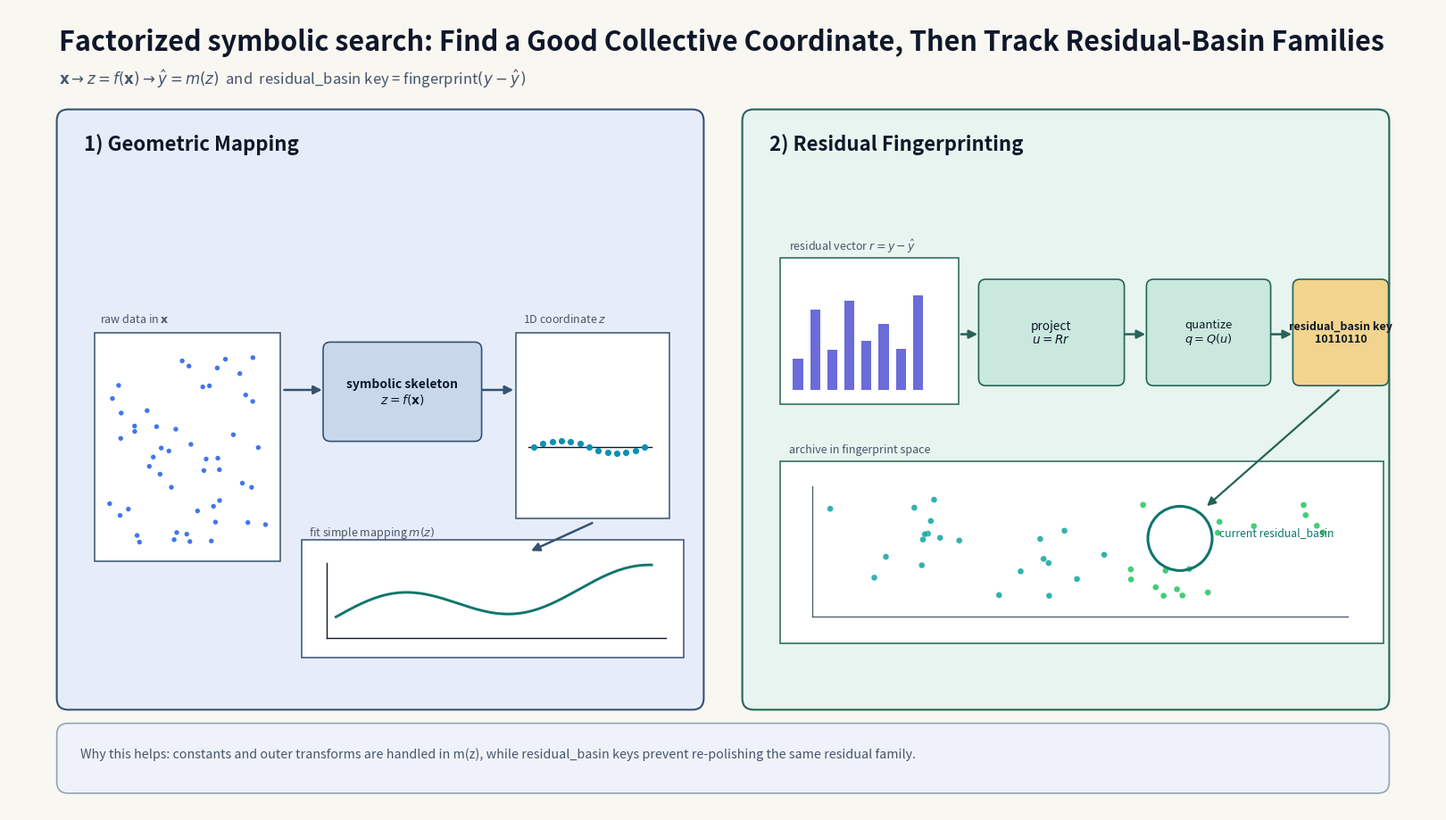
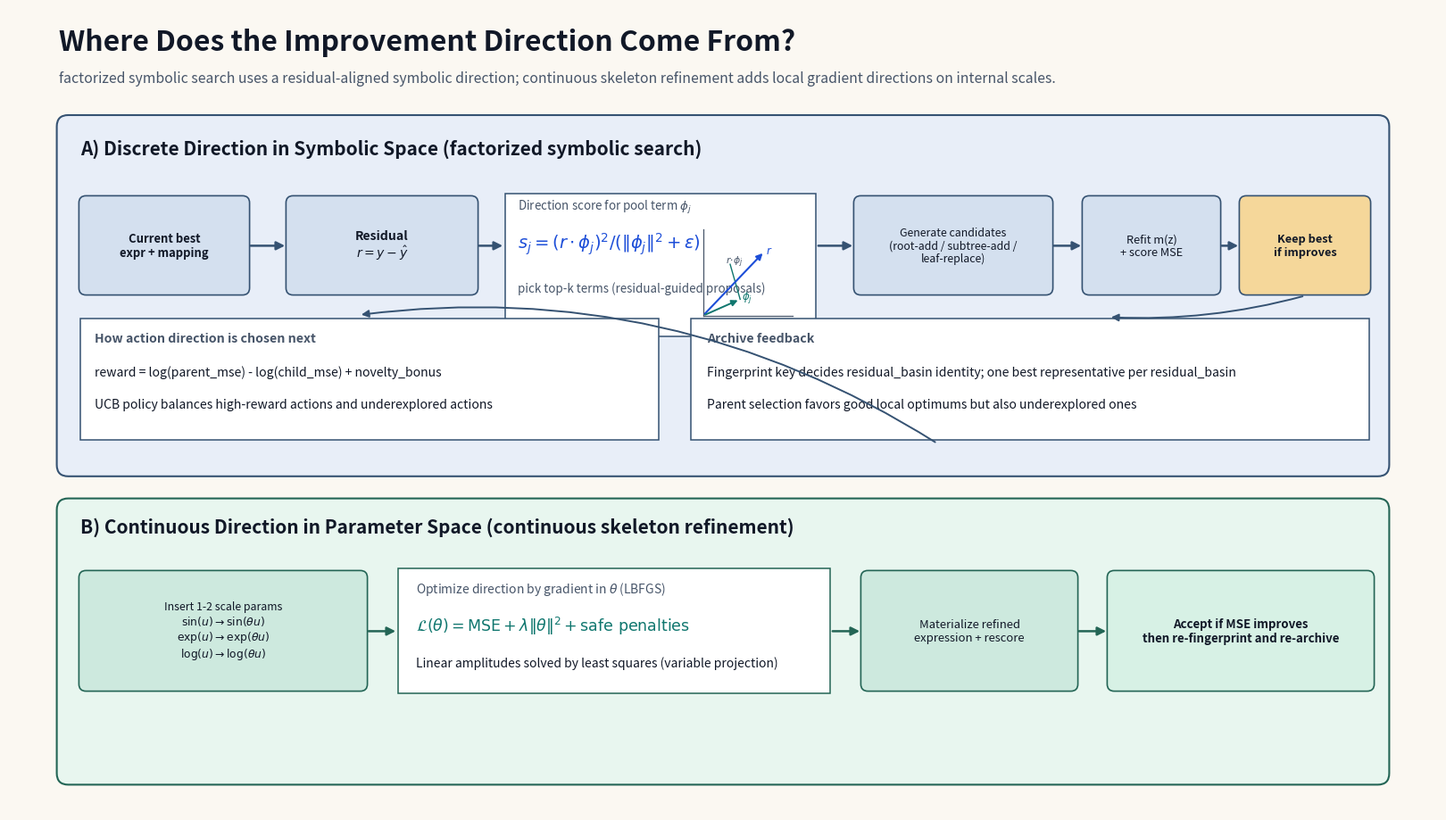

The script that saved these images, in order:
#!/usr/bin/env python3
# SPDX-License-Identifier: MPL-2.0
# Copyright (c) 2023-2026 Rodrigo Ibata
# This Source Code Form is subject to the terms of the Mozilla Public License, v. 2.0.
# If a copy of the MPL was not distributed with this file, You can obtain one at https://mozilla.org/MPL/2.0/.
# This Source Code Form is "Incompatible With Secondary Licenses", as defined by the Mozilla Public License, v. 2.0.

"""Generate two talk-ready conceptual slides for factorized symbolic search/continuous skeleton refinement.

Outputs (default):
- docs/source/_static/factorized_search_talk_slide1_mapping_fingerprint.{svg,png}
- docs/source/_static/factorized_search_talk_slide2_directions.{svg,png}
"""

from __future__ import annotations

import argparse
from pathlib import Path

import matplotlib.pyplot as plt
import numpy as np
from matplotlib.patches import Circle, FancyArrowPatch, FancyBboxPatch, Rectangle


def _panel(ax, x, y, w, h, *, face, edge, lw=1.5):
    box = FancyBboxPatch(
        (x, y),
        w,
        h,
        boxstyle="round,pad=0.03,rounding_size=0.16",
        linewidth=lw,
        edgecolor=edge,
        facecolor=face,
        zorder=1,
    )
    ax.add_patch(box)


def _box(ax, x, y, w, h, *, face, edge, text, color, fs=9.0, weight="normal"):
    box = FancyBboxPatch(
        (x, y),
        w,
        h,
        boxstyle="round,pad=0.02,rounding_size=0.10",
        linewidth=1.2,
        edgecolor=edge,
        facecolor=face,
        zorder=2,
    )
    ax.add_patch(box)
    ax.text(
        x + w / 2,
        y + h / 2,
        text,
        ha="center",
        va="center",
        fontsize=fs,
        color=color,
        fontweight=weight,
        linespacing=1.15,
        zorder=4,
    )


def _arrow(ax, start, end, *, color, lw=1.8, rad=0.0, ms=14):
    arr = FancyArrowPatch(
        start,
        end,
        arrowstyle="-|>",
        mutation_scale=ms,
        linewidth=lw,
        color=color,
        connectionstyle=f"arc3,rad={rad}",
        zorder=5,
    )
    ax.add_patch(arr)


def _setup_figure():
    fig = plt.figure(figsize=(16, 9), dpi=220)
    ax = fig.add_axes([0, 0, 1, 1])
    ax.set_xlim(0, 20)
    ax.set_ylim(0, 11.25)
    ax.axis("off")
    return fig, ax


def build_slide1() -> plt.Figure:
    fig, ax = _setup_figure()
    palette = {
        "bg": "#f8f7f2",
        "ink": "#0f172a",
        "muted": "#475569",
        "left": "#e7edf8",
        "left_edge": "#355272",
        "right": "#e8f4ef",
        "right_edge": "#256457",
        "chip": "#c8d8ea",
        "chip2": "#cae8dd",
        "gold": "#f2d48d",
        "accent": "#0f766e",
        "dot1": "#2563eb",
        "dot2": "#0ea5a4",
        "dot3": "#22c55e",
        "dot4": "#0891b2",
    }
    fig.patch.set_facecolor(palette["bg"])

    ax.text(
        0.7,
        10.78,
        "Factorized symbolic search: Find a Good Collective Coordinate, Then Track Residual-Basin Families",
        ha="left",
        va="center",
        fontsize=22,
        fontweight="bold",
        color=palette["ink"],
    )
    ax.text(
        0.7,
        10.27,
        r"$\mathbf{x} \rightarrow z=f(\mathbf{x}) \rightarrow \hat y=m(z)$  and  residual_basin key = fingerprint$(y-\hat y)$",
        ha="left",
        va="center",
        fontsize=12,
        color=palette["muted"],
    )

    _panel(ax, 0.7, 1.45, 9.0, 8.35, face=palette["left"], edge=palette["left_edge"])
    _panel(ax, 10.3, 1.45, 9.0, 8.35, face=palette["right"], edge=palette["right_edge"])

    ax.text(1.05, 9.26, "1) Geometric Mapping", fontsize=16, fontweight="bold", color=palette["ink"])
    ax.text(10.65, 9.26, "2) Residual Fingerprinting", fontsize=16, fontweight="bold", color=palette["ink"])

    # Left panel: x -> z -> m(z)
    ax.add_patch(Rectangle((1.2, 3.5), 2.6, 3.2, linewidth=1.1, edgecolor=palette["left_edge"], facecolor="white", zorder=2))
    ax.text(1.28, 6.85, r"raw data in $\mathbf{x}$", fontsize=9, color=palette["muted"])
    rng = np.random.default_rng(2)
    px = 1.32 + 2.35 * rng.random(50)
    py = 3.75 + 2.65 * rng.random(50)
    ax.scatter(px, py, s=15, color=palette["dot1"], alpha=0.88, edgecolors="none", zorder=3)

    _box(
        ax,
        4.42,
        5.2,
        2.18,
        1.35,
        face=palette["chip"],
        edge=palette["left_edge"],
        text="symbolic skeleton\n$z=f(\\mathbf{x})$",
        color=palette["ink"],
        fs=10,
        weight="bold",
    )

    ax.add_patch(Rectangle((7.1, 4.1), 2.15, 2.6, linewidth=1.1, edgecolor=palette["left_edge"], facecolor="white", zorder=2))
    ax.text(7.2, 6.85, r"1D coordinate $z$", fontsize=9, color=palette["muted"])
    ax.plot([7.28, 9.0], [5.1, 5.1], color=palette["ink"], linewidth=1.0, zorder=3)
    zvals = np.linspace(7.35, 8.9, 13)
    ax.scatter(zvals, 5.1 + 0.09 * np.sin(np.linspace(0, 2 * np.pi, len(zvals))), s=17, color=palette["dot4"], zorder=3)

    ax.add_patch(Rectangle((4.1, 2.15), 5.35, 1.65, linewidth=1.1, edgecolor=palette["left_edge"], facecolor="white", zorder=2))
    ax.text(4.2, 3.86, r"fit simple mapping $m(z)$", fontsize=9, color=palette["muted"])
    ax.plot([4.45, 4.45], [2.42, 3.48], color=palette["ink"], linewidth=1.0)
    ax.plot([4.45, 9.2], [2.42, 2.42], color=palette["ink"], linewidth=1.0)
    zx = np.linspace(4.58, 9.0, 160)
    t = (zx - 4.58) / (9.0 - 4.58)
    zy = 2.72 + 0.24 * np.sin(2.6 * np.pi * t) + 0.5 * t
    ax.plot(zx, zy, color=palette["accent"], linewidth=2.1, zorder=4)

    _arrow(ax, (3.82, 5.9), (4.42, 5.9), color=palette["left_edge"])
    _arrow(ax, (6.6, 5.9), (7.1, 5.9), color=palette["left_edge"])
    _arrow(ax, (8.2, 4.05), (7.28, 3.63), color=palette["left_edge"])

    # Right panel: residual -> projection -> quantize -> key -> archive
    ax.add_patch(Rectangle((10.8, 5.7), 2.5, 2.05, linewidth=1.1, edgecolor=palette["right_edge"], facecolor="white", zorder=2))
    ax.text(10.92, 7.86, r"residual vector $r=y-\hat y$", fontsize=9, color=palette["muted"])
    bars = np.array([0.27, 0.7, 0.35, 0.78, 0.43, 0.58, 0.36, 0.83])
    x0 = 10.98
    for i, b in enumerate(bars):
        ax.add_patch(Rectangle((x0 + i * 0.24, 5.9), 0.14, 1.6 * b, linewidth=0, facecolor="#5b5bd6", alpha=0.9, zorder=3))

    _box(ax, 13.6, 5.98, 2.0, 1.45, face=palette["chip2"], edge=palette["right_edge"], text="project\n$u=Rr$", color=palette["ink"], fs=9.8)
    _box(ax, 15.95, 5.98, 1.7, 1.45, face=palette["chip2"], edge=palette["right_edge"], text="quantize\n$q=Q(u)$", color=palette["ink"], fs=9.4)
    _box(ax, 18.0, 5.98, 1.3, 1.45, face=palette["gold"], edge=palette["right_edge"], text="residual_basin key\n10110110", color=palette["ink"], fs=9.0, weight="bold")
    _arrow(ax, (13.3, 6.68), (13.6, 6.68), color=palette["right_edge"])
    _arrow(ax, (15.6, 6.68), (15.95, 6.68), color=palette["right_edge"])
    _arrow(ax, (17.65, 6.68), (18.0, 6.68), color=palette["right_edge"])

    ax.add_patch(Rectangle((10.8, 2.35), 8.45, 2.55, linewidth=1.1, edgecolor=palette["right_edge"], facecolor="white", zorder=2))
    ax.text(10.93, 5.02, "archive in fingerprint space", fontsize=9, color=palette["muted"])
    ax.plot([11.25, 11.25], [2.72, 4.55], color=palette["muted"], linewidth=0.9)
    ax.plot([11.25, 18.75], [2.72, 2.72], color=palette["muted"], linewidth=0.9)

    rng2 = np.random.default_rng(21)
    cx = 11.5 + 6.95 * rng2.random(38)
    cy = 3.0 + 1.4 * rng2.random(38)
    colors = np.where(cx > 15.7, palette["dot3"], palette["dot2"])
    ax.scatter(cx, cy, s=25, color=colors, alpha=0.85, edgecolors="white", linewidths=0.25, zorder=3)

    center = (16.4, 3.82)
    ax.add_patch(Circle(center, 0.45, edgecolor=palette["accent"], facecolor="none", linewidth=2.2, zorder=4))
    ax.text(16.95, 3.9, "current residual_basin", fontsize=8.8, color=palette["accent"], va="center")
    _arrow(ax, (18.65, 5.92), (16.75, 4.25), color=palette["right_edge"], lw=1.6)

    # Bottom takeaways
    _panel(ax, 0.7, 0.28, 18.6, 0.92, face="#eff3f9", edge="#94a3b8", lw=1.2)
    ax.text(1.0, 0.8, "Why this helps: constants and outer transforms are handled in m(z), while residual_basin keys prevent re-polishing the same residual family.", fontsize=10.3, color=palette["muted"], va="center")

    return fig


def build_slide2() -> plt.Figure:
    fig, ax = _setup_figure()
    palette = {
        "bg": "#fbf8f2",
        "ink": "#111827",
        "muted": "#475569",
        "p1": "#e8eef8",
        "p1e": "#355272",
        "p2": "#e8f6ef",
        "p2e": "#236555",
        "chip1": "#d4e0ef",
        "chip2": "#cde9de",
        "gold": "#f5d79a",
        "accent": "#0f766e",
        "accent2": "#1d4ed8",
    }
    fig.patch.set_facecolor(palette["bg"])

    ax.text(
        0.7,
        10.78,
        "Where Does the Improvement Direction Come From?",
        ha="left",
        va="center",
        fontsize=23,
        fontweight="bold",
        color=palette["ink"],
    )
    ax.text(
        0.7,
        10.27,
        "factorized symbolic search uses a residual-aligned symbolic direction; continuous skeleton refinement adds local gradient directions on internal scales.",
        ha="left",
        va="center",
        fontsize=11.4,
        color=palette["muted"],
    )

    _panel(ax, 0.7, 4.72, 18.6, 5.0, face=palette["p1"], edge=palette["p1e"])
    ax.text(1.0, 9.2, "A) Discrete Direction in Symbolic Space (factorized symbolic search)", fontsize=15, fontweight="bold", color=palette["ink"])

    _box(ax, 1.0, 7.25, 2.35, 1.35, face=palette["chip1"], edge=palette["p1e"], text="Current best\nexpr + mapping", color=palette["ink"], fs=9.4, weight="bold")
    _box(ax, 3.9, 7.25, 2.65, 1.35, face=palette["chip1"], edge=palette["p1e"], text="Residual\n$r=y-\\hat y$", color=palette["ink"], fs=10.1, weight="bold")

    ax.add_patch(Rectangle((6.95, 6.65), 4.35, 2.0, linewidth=1.1, edgecolor=palette["p1e"], facecolor="white", zorder=2))
    ax.text(7.12, 8.43, r"Direction score for pool term $\phi_j$", fontsize=9.6, color=palette["muted"])
    ax.text(7.12, 7.88, r"$s_j = (r\cdot\phi_j)^2/(\|\phi_j\|^2+\epsilon)$", fontsize=14, color=palette["accent2"], fontweight="bold")
    ax.text(7.12, 7.28, r"pick top-k terms (residual-guided proposals)", fontsize=9.6, color=palette["muted"])

    # Tiny vector sketch for the projection idea.
    ax.plot([9.72, 10.98], [6.94, 6.94], color=palette["muted"], linewidth=0.9, zorder=3)
    ax.plot([9.72, 9.72], [6.94, 8.15], color=palette["muted"], linewidth=0.9, zorder=3)
    _arrow(ax, (9.72, 6.94), (10.58, 7.84), color=palette["accent2"], lw=1.5, ms=10)
    _arrow(ax, (9.72, 6.94), (10.24, 7.17), color=palette["accent"], lw=1.4, ms=10)
    ax.text(10.6, 7.86, r"$r$", fontsize=8.5, color=palette["accent2"], va="center")
    ax.text(10.26, 7.2, r"$\phi_j$", fontsize=8.5, color=palette["accent"], va="center")
    ax.plot([10.24, 10.1], [7.17, 7.66], color=palette["accent"], linewidth=1.0, zorder=4)
    ax.text(10.04, 7.7, r"$r\!\cdot\!\phi_j$", fontsize=7.8, color=palette["muted"], va="center")

    _box(ax, 11.85, 7.25, 2.75, 1.35, face=palette["chip1"], edge=palette["p1e"], text="Generate candidates\n(root-add / subtree-add /\nleaf-replace)", color=palette["ink"], fs=8.9)
    _box(ax, 15.05, 7.25, 1.9, 1.35, face=palette["chip1"], edge=palette["p1e"], text="Refit m(z)\n+ score MSE", color=palette["ink"], fs=9.2)
    _box(ax, 17.25, 7.25, 1.8, 1.35, face=palette["gold"], edge=palette["p1e"], text="Keep best\nif improves", color=palette["ink"], fs=9.2, weight="bold")

    _arrow(ax, (3.35, 7.92), (3.9, 7.92), color=palette["p1e"])
    _arrow(ax, (6.55, 7.92), (6.95, 7.92), color=palette["p1e"])
    _arrow(ax, (11.3, 7.92), (11.85, 7.92), color=palette["p1e"])
    _arrow(ax, (14.6, 7.92), (15.05, 7.92), color=palette["p1e"])
    _arrow(ax, (16.95, 7.92), (17.25, 7.92), color=palette["p1e"])

    # UCB / archive feedback
    ax.add_patch(Rectangle((1.0, 5.2), 8.1, 1.7, linewidth=1.1, edgecolor=palette["p1e"], facecolor="white", zorder=2))
    ax.text(1.2, 6.58, "How action direction is chosen next", fontsize=10.2, color=palette["muted"], fontweight="bold")
    ax.text(1.2, 6.1, r"reward = log(parent_mse) - log(child_mse) + novelty_bonus", fontsize=10.1, color=palette["ink"])
    ax.text(1.2, 5.65, "UCB policy balances high-reward actions and underexplored actions", fontsize=10.1, color=palette["ink"])

    ax.add_patch(Rectangle((9.55, 5.2), 9.5, 1.7, linewidth=1.1, edgecolor=palette["p1e"], facecolor="white", zorder=2))
    ax.text(9.78, 6.58, "Archive feedback", fontsize=10.2, color=palette["muted"], fontweight="bold")
    ax.text(9.78, 6.1, "Fingerprint key decides residual_basin identity; one best representative per residual_basin", fontsize=10.1, color=palette["ink"])
    ax.text(9.78, 5.65, "Parent selection favors good local optimums but also underexplored ones", fontsize=10.1, color=palette["ink"])

    _arrow(ax, (18.15, 7.22), (15.4, 6.92), color=palette["p1e"], rad=-0.08, lw=1.4, ms=12)
    _arrow(ax, (13.0, 5.15), (4.9, 6.95), color=palette["p1e"], rad=0.18, lw=1.4, ms=12)

    # Lower panel: continuous skeleton refinement continuous direction
    _panel(ax, 0.7, 0.4, 18.6, 3.95, face=palette["p2"], edge=palette["p2e"])
    ax.text(1.0, 3.9, "B) Continuous Direction in Parameter Space (continuous skeleton refinement)", fontsize=15, fontweight="bold", color=palette["ink"])

    _box(
        ax,
        1.0,
        1.7,
        4.0,
        1.65,
        face=palette["chip2"],
        edge=palette["p2e"],
        text="Insert 1-2 scale params\n$\\sin(u)\\to\\sin(\\theta u)$\n$\\exp(u)\\to\\exp(\\theta u)$\n$\\log(u)\\to\\log(\\theta u)$",
        color=palette["ink"],
        fs=8.9,
    )

    ax.add_patch(Rectangle((5.45, 1.65), 6.05, 1.75, linewidth=1.1, edgecolor=palette["p2e"], facecolor="white", zorder=2))
    ax.text(5.7, 3.06, r"Optimize direction by gradient in $\theta$ (LBFGS)", fontsize=10.0, color=palette["muted"])
    ax.text(5.7, 2.52, r"$\mathcal{L}(\theta)=\mathrm{MSE}+\lambda\|\theta\|^2+\mathrm{safe\ penalties}$", fontsize=12.5, color=palette["accent"], fontweight="bold")
    ax.text(5.7, 2.02, "Linear amplitudes solved by least squares (variable projection)", fontsize=10.0, color=palette["ink"])

    _box(ax, 11.95, 1.7, 3.0, 1.65, face=palette["chip2"], edge=palette["p2e"], text="Materialize refined\nexpression + rescore", color=palette["ink"], fs=9.4)
    _box(ax, 15.4, 1.7, 3.7, 1.65, face="#d7f1e5", edge=palette["p2e"], text="Accept if MSE improves\nthen re-fingerprint and re-archive", color=palette["ink"], fs=9.6, weight="bold")

    _arrow(ax, (5.0, 2.52), (5.45, 2.52), color=palette["p2e"])
    _arrow(ax, (11.5, 2.52), (11.95, 2.52), color=palette["p2e"])
    _arrow(ax, (14.95, 2.52), (15.4, 2.52), color=palette["p2e"])

    return fig


def save_figure(fig: plt.Figure, svg_path: Path, png_path: Path, dpi: int):
    svg_path.parent.mkdir(parents=True, exist_ok=True)
    png_path.parent.mkdir(parents=True, exist_ok=True)
    fig.savefig(svg_path, format="svg", bbox_inches="tight", pad_inches=0.08)
    fig.savefig(png_path, format="png", dpi=dpi, bbox_inches="tight", pad_inches=0.08)
    plt.close(fig)


def main() -> None:
    parser = argparse.ArgumentParser(description="Generate two talk slides for factorized symbolic search/continuous skeleton refinement")
    parser.add_argument("--dpi", type=int, default=220, help="PNG DPI")
    parser.add_argument(
        "--slide1_svg",
        type=Path,
        default=Path("docs/source/_static/factorized_search_talk_slide1_mapping_fingerprint.svg"),
    )
    parser.add_argument(
        "--slide1_png",
        type=Path,
        default=Path("docs/source/_static/factorized_search_talk_slide1_mapping_fingerprint.png"),
    )
    parser.add_argument(
        "--slide2_svg",
        type=Path,
        default=Path("docs/source/_static/factorized_search_talk_slide2_directions.svg"),
    )
    parser.add_argument(
        "--slide2_png",
        type=Path,
        default=Path("docs/source/_static/factorized_search_talk_slide2_directions.png"),
    )
    args = parser.parse_args()

    fig1 = build_slide1()
    save_figure(fig1, args.slide1_svg, args.slide1_png, args.dpi)
    print(f"Wrote: {args.slide1_svg}")
    print(f"Wrote: {args.slide1_png}")

    fig2 = build_slide2()
    save_figure(fig2, args.slide2_svg, args.slide2_png, args.dpi)
    print(f"Wrote: {args.slide2_svg}")
    print(f"Wrote: {args.slide2_png}")


if __name__ == "__main__":
    main()
